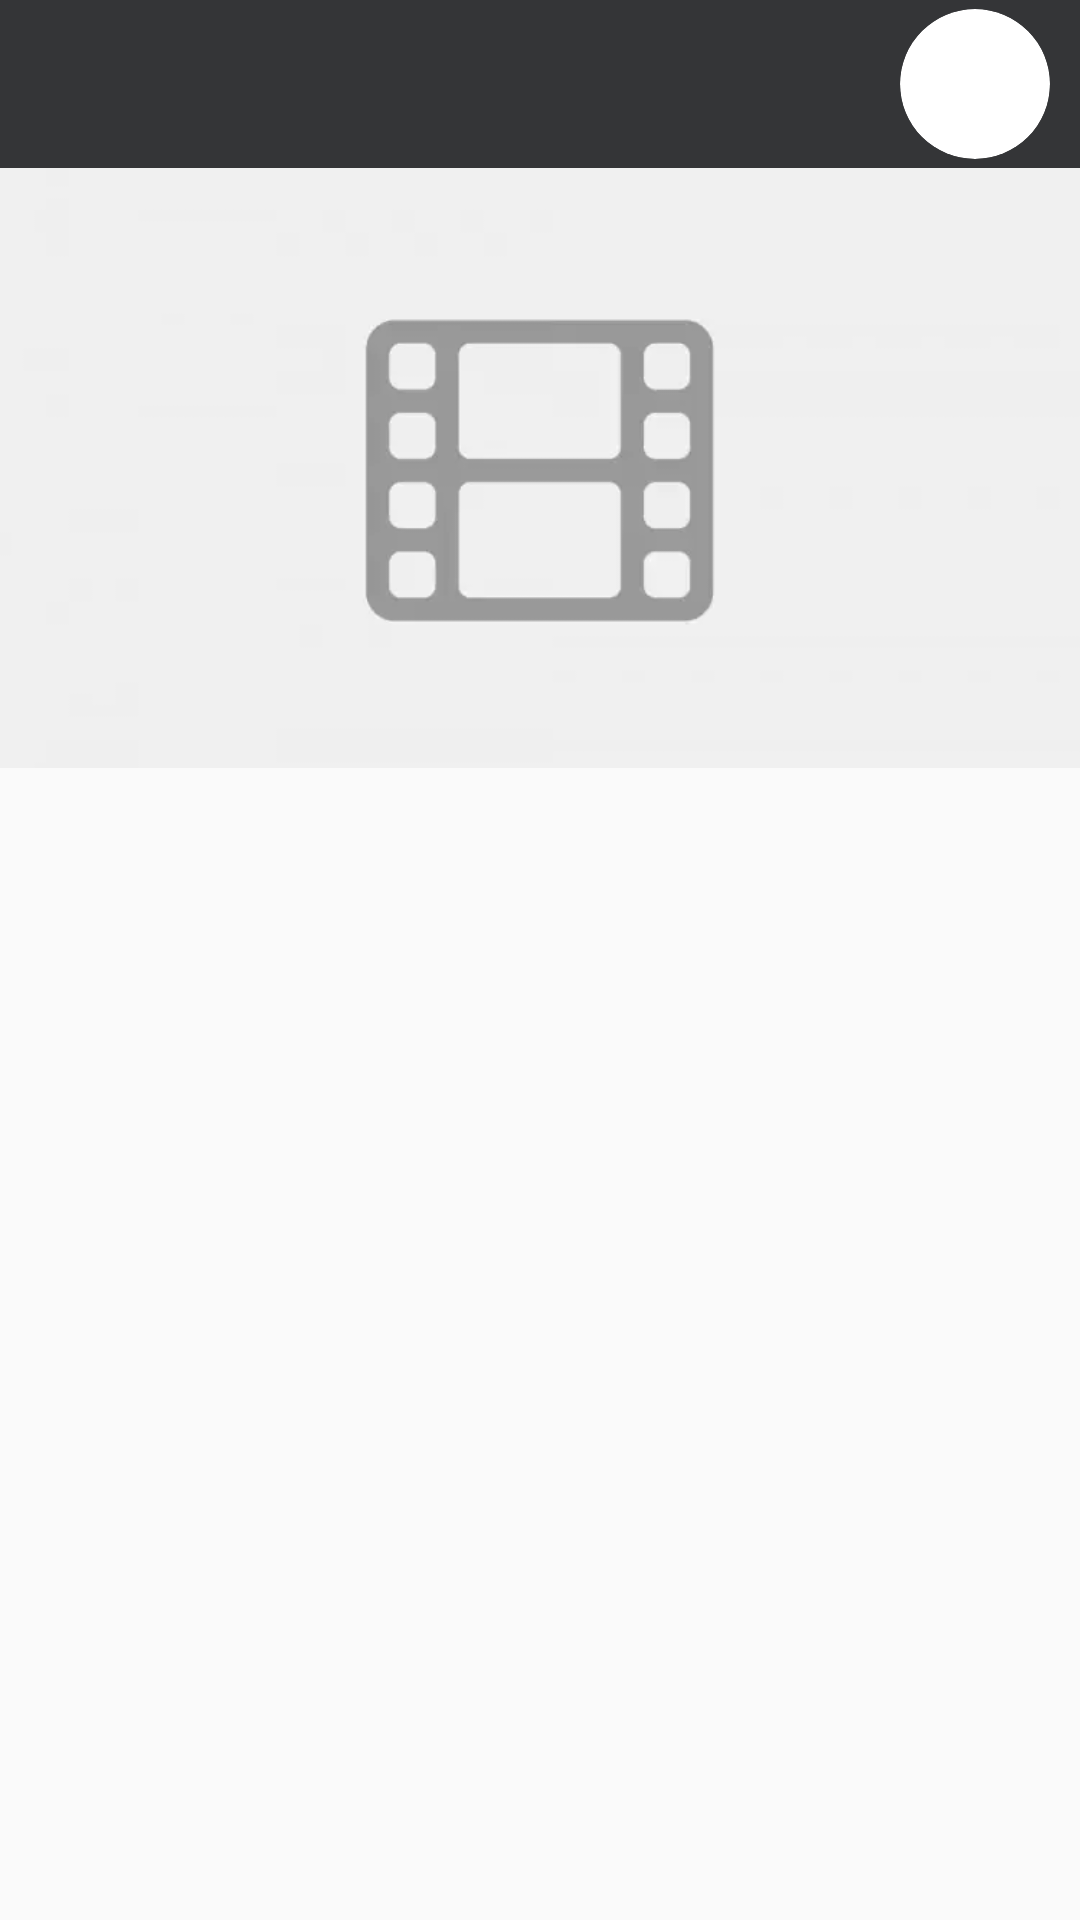

Layout XML and referenced resources for this Android screen:
<!-- AndroidManifest.xml: application theme AppTheme -->
<!-- res/layout/activity_detail.xml -->
<?xml version="1.0" encoding="utf-8"?>
<androidx.constraintlayout.widget.ConstraintLayout xmlns:android="http://schemas.android.com/apk/res/android"
    android:layout_width="match_parent"
    android:layout_height="match_parent"
    xmlns:app="http://schemas.android.com/apk/res-auto">

    <androidx.appcompat.widget.Toolbar
        android:id="@+id/toolbar"
        android:layout_width="match_parent"
        android:layout_height="?attr/actionBarSize"
        android:background="@color/black_34"
        app:titleTextColor="@color/white"
        app:navigationIcon="@drawable/ic_baseline_arrow_back_24"
        app:layout_constraintTop_toTopOf="parent"/>

    <androidx.cardview.widget.CardView
        android:layout_width="50dp"
        android:layout_height="50dp"
        app:cardCornerRadius="25dp"
        app:cardElevation="0dp"
        app:layout_constraintTop_toTopOf="@id/toolbar"
        app:layout_constraintBottom_toBottomOf="@id/toolbar"
        app:layout_constraintEnd_toEndOf="parent"
        android:layout_marginEnd="10dp">

        <ImageView
            android:id="@+id/image"
            android:layout_width="match_parent"
            android:layout_height="match_parent"/>

    </androidx.cardview.widget.CardView>

    <androidx.core.widget.NestedScrollView
        android:layout_width="match_parent"
        android:layout_height="0dp"
        app:layout_constraintTop_toBottomOf="@id/toolbar"
        app:layout_constraintBottom_toBottomOf="parent"
        android:overScrollMode="never">

        <LinearLayout
            android:layout_width="match_parent"
            android:layout_height="wrap_content"
            android:orientation="vertical">

            <ImageView
                android:layout_width="match_parent"
                android:layout_height="200dp"
                android:src="@drawable/placeholder"
                android:scaleType="centerCrop"/>

            <TextView
                android:id="@+id/name"
                android:layout_width="match_parent"
                android:layout_height="wrap_content"
                android:padding="20dp"
                android:textStyle="bold"
                android:textColor="@color/black"/>

            <TextView
                android:id="@+id/description"
                android:layout_width="match_parent"
                android:layout_height="wrap_content"
                android:padding="20dp"
                android:textColor="@color/black"/>

        </LinearLayout>

    </androidx.core.widget.NestedScrollView>





</androidx.constraintlayout.widget.ConstraintLayout>
<!-- resources referenced by this layout -->
<resources>
  <color name="black">#FF000000</color>
  <color name="black_34">#343537</color>
  <color name="white">#FFFFFFFF</color>
  <!-- drawable placeholder: webp bitmap (drawable, 2730 bytes) -->
  <style name="AppTheme" parent="Theme.AppCompat.Light.DarkActionBar">
          <item name="windowActionBar">false</item>
          <item name="windowNoTitle">true</item>
          <item name="colorPrimary">@color/black_1b</item>
          <item name="colorPrimaryDark">@color/black_1b</item>
          <item name="colorAccent">@color/white</item>
          <item name="android:navigationBarColor">@color/black_34</item>
          <item name="android:forceDarkAllowed" tools:targetApi="q"> false </item>
          <item name="android:windowActivityTransitions">true</item>
          <item name="android:windowContentTransitions">true</item>
      </style>
  <color name="black_1b">#1b1b1d</color>
</resources>
